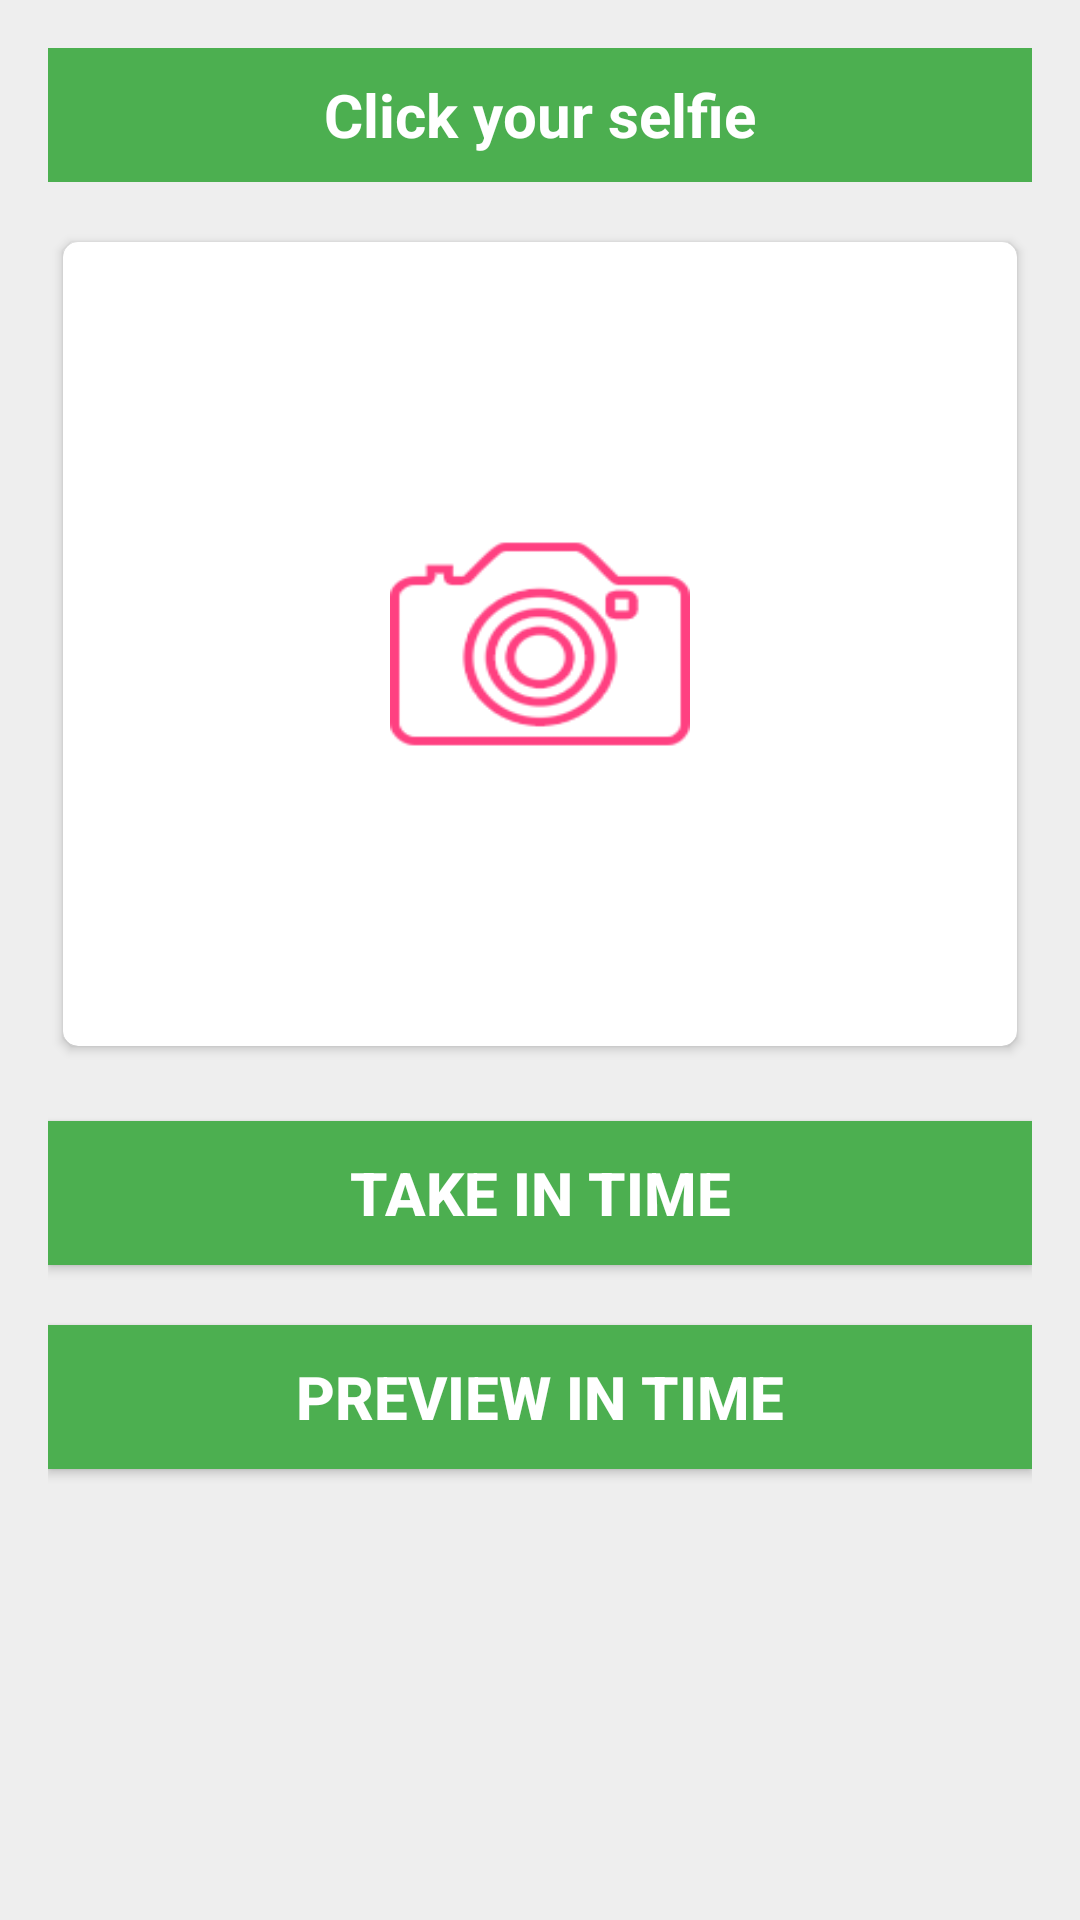

Layout XML and referenced resources for this Android screen:
<!-- AndroidManifest.xml: application theme AppTheme.NoActionBar -->
<!-- res/layout/content_attendence.xml -->
<?xml version="1.0" encoding="utf-8"?>
<LinearLayout xmlns:android="http://schemas.android.com/apk/res/android"
    xmlns:app="http://schemas.android.com/apk/res-auto"
    xmlns:tools="http://schemas.android.com/tools"
    android:layout_width="match_parent"
    android:layout_height="match_parent"
    android:paddingBottom="@dimen/activity_vertical_margin"
    android:paddingLeft="@dimen/activity_horizontal_margin"
    android:paddingRight="@dimen/activity_horizontal_margin"
    android:paddingTop="@dimen/activity_vertical_margin"
    app:layout_behavior="@string/appbar_scrolling_view_behavior"
    tools:context="com.cpm.dailyentry.AttendenceActivity"
    tools:showIn="@layout/activity_attendence"
    android:weightSum="10"
    android:orientation="vertical"
    android:background="@color/grey_background">

    <RelativeLayout
        android:layout_width="match_parent"
        android:layout_height="0dp"
        android:layout_weight="1"
        android:background="@color/colorPrimary">

        <TextView
            android:id="@+id/testvi"
            android:layout_width="wrap_content"
            android:layout_height="wrap_content"
            android:text="Click your selfie"
            android:textSize="@dimen/store_entry_text_size"
            android:layout_centerInParent="true"
            android:textColor="@color/white"
            android:textStyle="bold"/>

    </RelativeLayout>



    <android.support.v7.widget.CardView
        xmlns:card_view="http://schemas.android.com/apk/res-auto"
        android:layout_width="match_parent"
        android:layout_height="0dp"
        android:layout_weight="6"
        android:layout_marginTop="20dp"
        android:layout_marginLeft="5dp"
        android:layout_marginRight="5dp"
        android:layout_marginBottom="5dp"
        card_view:cardBackgroundColor="@color/white"
        card_view:cardCornerRadius="5dp"
        >

        <RelativeLayout
            android:layout_width="match_parent"
            android:layout_height="match_parent"
            android:id="@+id/rel_selfie"
            >

            <ImageView
                android:id="@+id/img_selfie"
                android:layout_width="match_parent"
                android:layout_height="match_parent"
                android:visibility="gone"
                />

            <ImageView
                android:id="@+id/img_cam_selfie"
                android:layout_width="100dp"
                android:layout_height="90dp"
                android:background="@drawable/camera"
                android:layout_centerInParent="true"

                />

        </RelativeLayout>

        </android.support.v7.widget.CardView>






    <Button
        android:id="@+id/btn_save_selfie"
        android:layout_width="match_parent"
        android:layout_height="wrap_content"
        android:background="@color/colorPrimary"
        android:text="@string/save"
        android:textSize="@dimen/store_entry_text_size"
        android:layout_centerInParent="true"
        android:textColor="@color/white"
        android:textStyle="bold"
        android:layout_marginTop="20dp"/>






    <Button
        android:id="@+id/btn_Preview"
        android:layout_width="match_parent"
        android:layout_height="wrap_content"
        android:background="@color/colorPrimary"
        android:text="@string/Preview"
        android:textSize="@dimen/store_entry_text_size"
        android:layout_centerInParent="true"
        android:textColor="@color/white"
        android:textStyle="bold"
        android:layout_marginTop="20dp"/>

</LinearLayout>
<!-- res/layout/activity_attendence.xml (included above) -->
<?xml version="1.0" encoding="utf-8"?>
<android.support.design.widget.CoordinatorLayout xmlns:android="http://schemas.android.com/apk/res/android"
    xmlns:app="http://schemas.android.com/apk/res-auto"
    xmlns:tools="http://schemas.android.com/tools"
    android:layout_width="match_parent"
    android:layout_height="match_parent"
    android:fitsSystemWindows="true"
    tools:context="com.cpm.dailyentry.AttendenceActivity">
    <android.support.design.widget.AppBarLayout
        android:layout_width="match_parent"
        android:layout_height="wrap_content"
        android:theme="@style/AppTheme.NoActionBar.AppBarOverlay">

        <android.support.v7.widget.Toolbar
            android:id="@+id/toolbar"
            android:layout_width="match_parent"
            android:layout_height="?attr/actionBarSize"
            android:background="@color/colorPrimary"
            app:popupTheme="@style/AppTheme.NoActionBar.PopupOverlay" />

    </android.support.design.widget.AppBarLayout>

    <include layout="@layout/contentstoreimage" />

</android.support.design.widget.CoordinatorLayout>
<!-- res/layout/contentstoreimage.xml (included above) -->
<?xml version="1.0" encoding="utf-8"?>
<LinearLayout xmlns:android="http://schemas.android.com/apk/res/android"
    xmlns:app="http://schemas.android.com/apk/res-auto"
    xmlns:tools="http://schemas.android.com/tools"
    android:layout_width="match_parent"
    android:layout_height="match_parent"
    android:background="@color/grey_background"
    android:orientation="vertical"
    android:paddingLeft="@dimen/activity_horizontal_margin"
    android:paddingTop="@dimen/activity_vertical_margin"
    android:paddingRight="@dimen/activity_horizontal_margin"
    android:paddingBottom="@dimen/activity_vertical_margin"
    android:weightSum="10"
    app:layout_behavior="@string/appbar_scrolling_view_behavior"
    tools:context="com.cpm.dailyentry.StoreImageActivity"
    tools:showIn="@layout/activity_store_image">

    <RelativeLayout
        android:layout_width="match_parent"
        android:layout_height="0dp"
        android:layout_weight="1"
        android:background="@color/colorPrimary">

        <TextView
            android:layout_width="wrap_content"
            android:layout_height="wrap_content"
            android:layout_centerInParent="true"
            android:text="Click Store Front Image"
            android:textColor="@color/white"
            android:textSize="@dimen/store_entry_text_size"
            android:textStyle="bold" />

    </RelativeLayout>

    <android.support.v7.widget.CardView xmlns:card_view="http://schemas.android.com/apk/res-auto"
        android:layout_width="match_parent"
        android:layout_height="0dp"
        android:layout_marginLeft="5dp"
        android:layout_marginTop="20dp"
        android:layout_marginRight="5dp"
        android:layout_marginBottom="5dp"
        android:layout_weight="7.5"
        card_view:cardBackgroundColor="@color/white"
        card_view:cardCornerRadius="5dp">

        <RelativeLayout
            android:id="@+id/rel_selfie"
            android:layout_width="match_parent"
            android:layout_height="match_parent">

            <ImageView
                android:id="@+id/img_selfie"
                android:layout_width="match_parent"
                android:layout_height="match_parent"
                android:visibility="gone" />

            <ImageView
                android:id="@+id/img_cam_selfie"
                android:layout_width="100dp"
                android:layout_height="100dp"
                android:layout_centerInParent="true"
                android:background="@drawable/ic_menu_camera_black" />

        </RelativeLayout>

    </android.support.v7.widget.CardView>

</LinearLayout>
<!-- res/layout/activity_store_image.xml (included above) -->
<?xml version="1.0" encoding="utf-8"?>
<android.support.design.widget.CoordinatorLayout xmlns:android="http://schemas.android.com/apk/res/android"
    xmlns:app="http://schemas.android.com/apk/res-auto"
    xmlns:tools="http://schemas.android.com/tools"
    android:layout_width="match_parent"
    android:layout_height="match_parent"
    android:fitsSystemWindows="true"
    tools:context="com.cpm.dailyentry.StoreImageActivity">

    <android.support.design.widget.AppBarLayout
        android:layout_width="match_parent"
        android:layout_height="wrap_content"
        android:theme="@style/AppTheme.NoActionBar.AppBarOverlay">

        <android.support.v7.widget.Toolbar
            android:id="@+id/toolbar"
            android:layout_width="match_parent"
            android:layout_height="?attr/actionBarSize"
            android:background="@color/colorPrimary"
            app:popupTheme="@style/AppTheme.NoActionBar.PopupOverlay" />

    </android.support.design.widget.AppBarLayout>

    <include layout="@layout/contentstoreimage" />


    <android.support.design.widget.FloatingActionButton
        android:id="@+id/btn_save_selfie"
        android:layout_width="wrap_content"
        android:layout_height="wrap_content"
        android:layout_centerInParent="true"
        android:layout_gravity="bottom|right"
        android:layout_margin="16dp"
        android:background="@color/colorPrimary"
        android:src="@drawable/ic_save"
        android:textColor="@color/white"
        android:textSize="@dimen/store_entry_text_size" />

</android.support.design.widget.CoordinatorLayout>
<!-- resources referenced by this layout -->
<resources>
  <color name="colorPrimary">#4CAF50</color>
  <color name="grey_background">#EEEEEE</color>
  <color name="white">#FFFFFF</color>
  <dimen name="activity_horizontal_margin">16dp</dimen>
  <dimen name="activity_vertical_margin">16dp</dimen>
  <dimen name="store_entry_text_size">20sp</dimen>
  <!-- drawable camera: png bitmap (drawable, 9336 bytes) -->
  <string name="Preview">Preview In Time </string>
  <string name="save">Take In Time</string>
  <style name="AppTheme.NoActionBar.AppBarOverlay" parent="ThemeOverlay.AppCompat.Dark.ActionBar" />
  <style name="AppTheme.NoActionBar.PopupOverlay" parent="ThemeOverlay.AppCompat.Light" />
  <style name="AppTheme.NoActionBar">
          <item name="windowActionBar">false</item>
          <item name="windowNoTitle">true</item>
      </style>
</resources>
